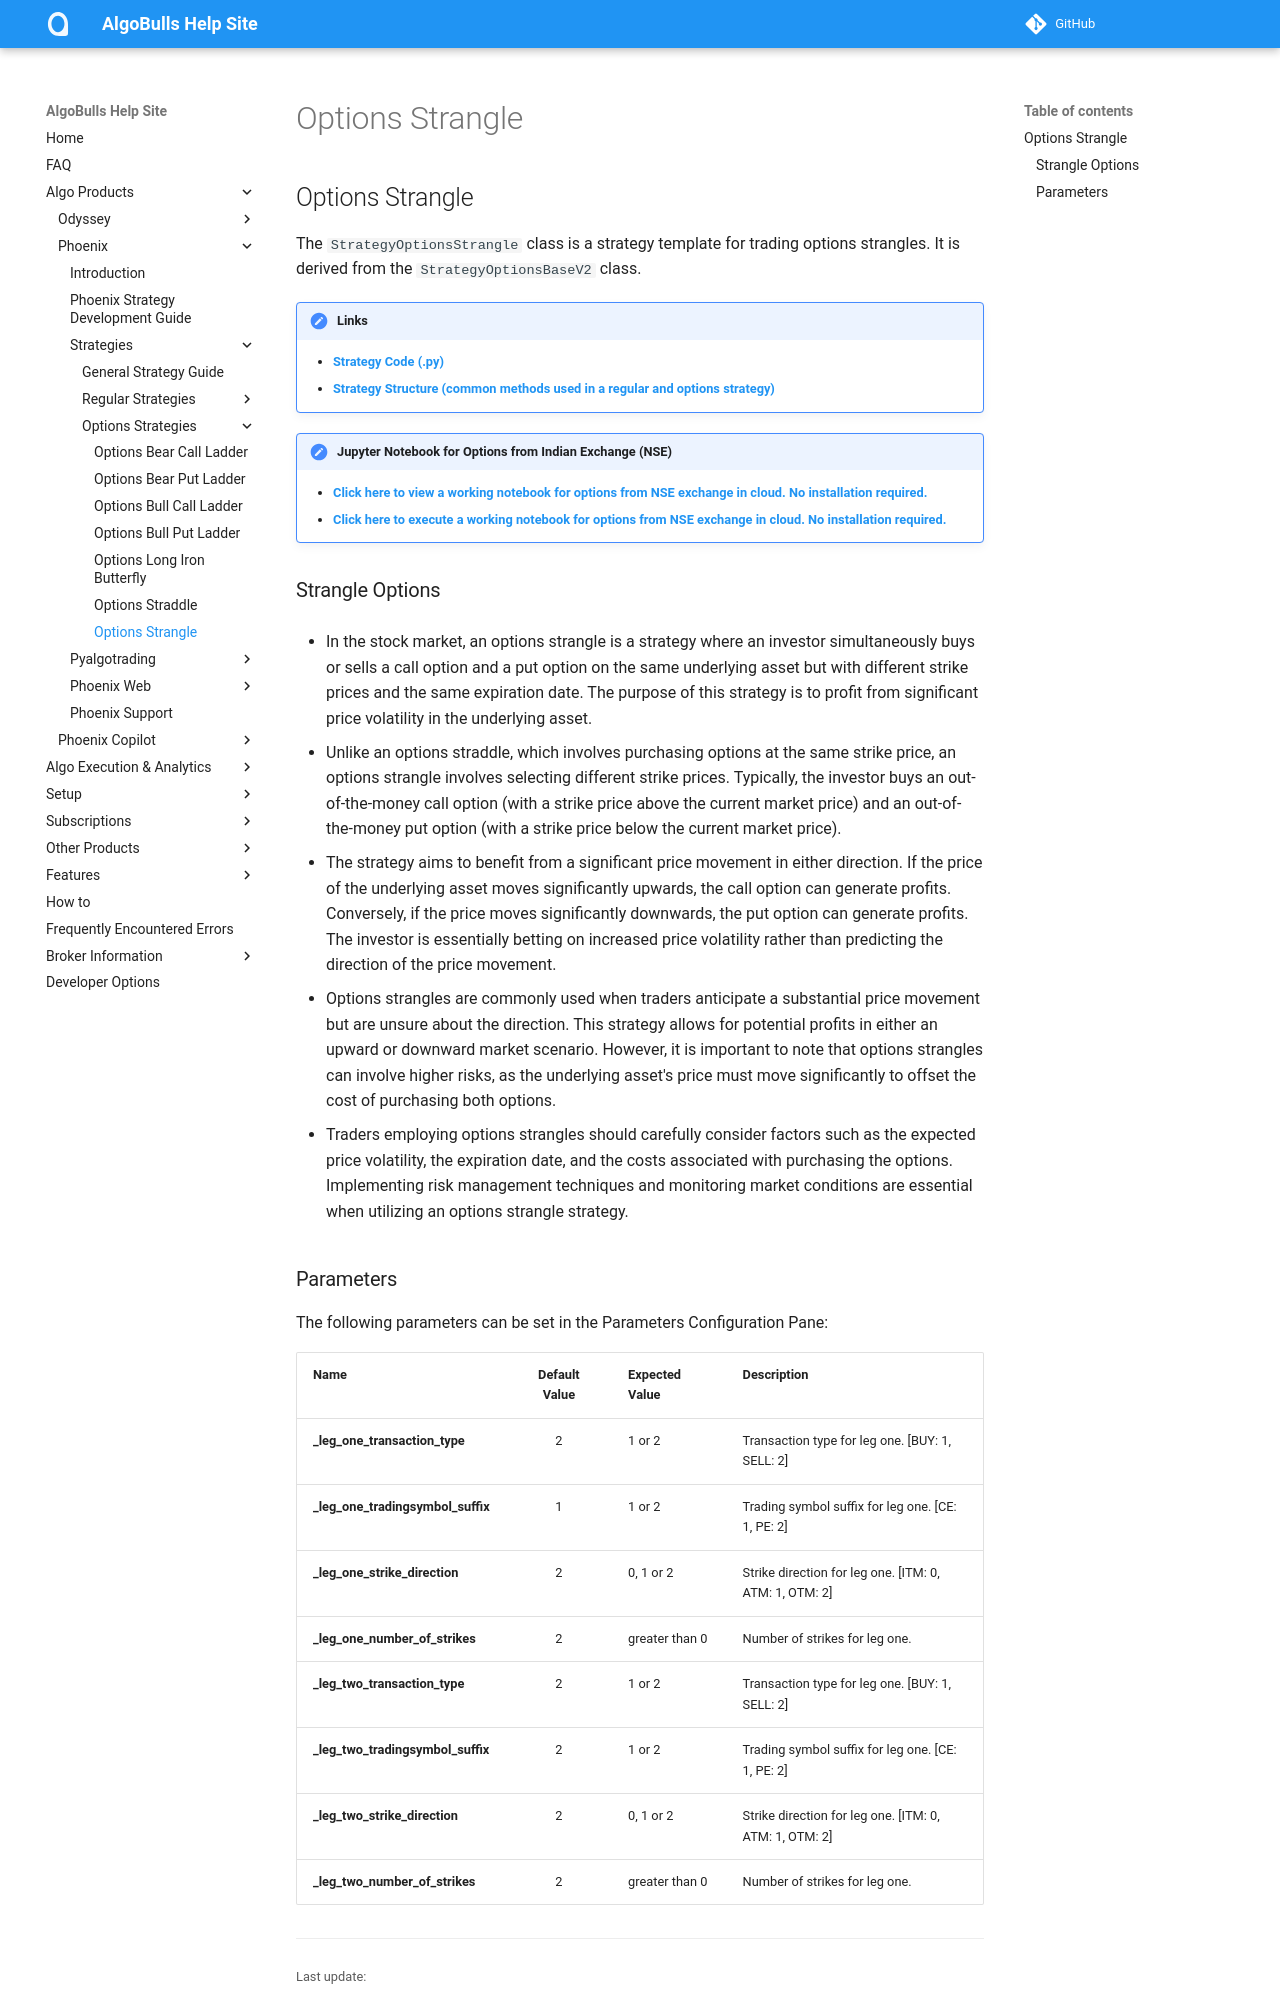

repository: algobulls/algobulls_help_site · page: member/strategies/options_strangle.html · generator: mkdocs

## Options Strangle 

The `StrategyOptionsStrangle` class is a strategy template for trading options strangles. It is derived from the `StrategyOptionsBaseV2` class.

!!! Links
    - **[Strategy Code (.py)](https://github.com/algobulls/pyalgostrategypool/blob/master/pyalgostrategypool/options_strangle/_strategy.py)**
    - **[Strategy Structure (common methods used in a regular and options strategy)](strategy_guides/common_strategy_guide.md)**


!!! Tips "Jupyter Notebook for Options from Indian Exchange (NSE)"
    - **[Click here to view a working notebook for options from NSE exchange in cloud. No installation required. ](https://nbviewer.org/github/algobulls/pyalgotrading/blob/d77ba21f66764971362b51c1a39367a1f78c308d/jupyter/nse_options_jupyter_notebooks/options_strangle.ipynb)**
    - **[Click here to execute a working notebook for options from NSE exchange in cloud. No installation required. ](https://mybinder.org/v2/gh/algobulls/pyalgotrading/52ec68cf886a116d72356da261d01537021d7710?urlpath=lab%2Ftree%2Fjupyter%2Fnse_options%2Foptions_strangle.ipynb)**

### Strangle Options
- In the stock market, an options strangle is a strategy where an investor simultaneously buys or sells a call option and a put option on the same underlying asset but with different strike prices and the same expiration date. The purpose of this strategy is to profit from significant price volatility in the underlying asset.

- Unlike an options straddle, which involves purchasing options at the same strike price, an options strangle involves selecting different strike prices. Typically, the investor buys an out-of-the-money call option (with a strike price above the current market price) and an out-of-the-money put option (with a strike price below the current market price).

- The strategy aims to benefit from a significant price movement in either direction. If the price of the underlying asset moves significantly upwards, the call option can generate profits. Conversely, if the price moves significantly downwards, the put option can generate profits. The investor is essentially betting on increased price volatility rather than predicting the direction of the price movement.

- Options strangles are commonly used when traders anticipate a substantial price movement but are unsure about the direction. This strategy allows for potential profits in either an upward or downward market scenario. However, it is important to note that options strangles can involve higher risks, as the underlying asset's price must move significantly to offset the cost of purchasing both options.

- Traders employing options strangles should carefully consider factors such as the expected price volatility, the expiration date, and the costs associated with purchasing the options. Implementing risk management techniques and monitoring market conditions are essential when utilizing an options strangle strategy.
